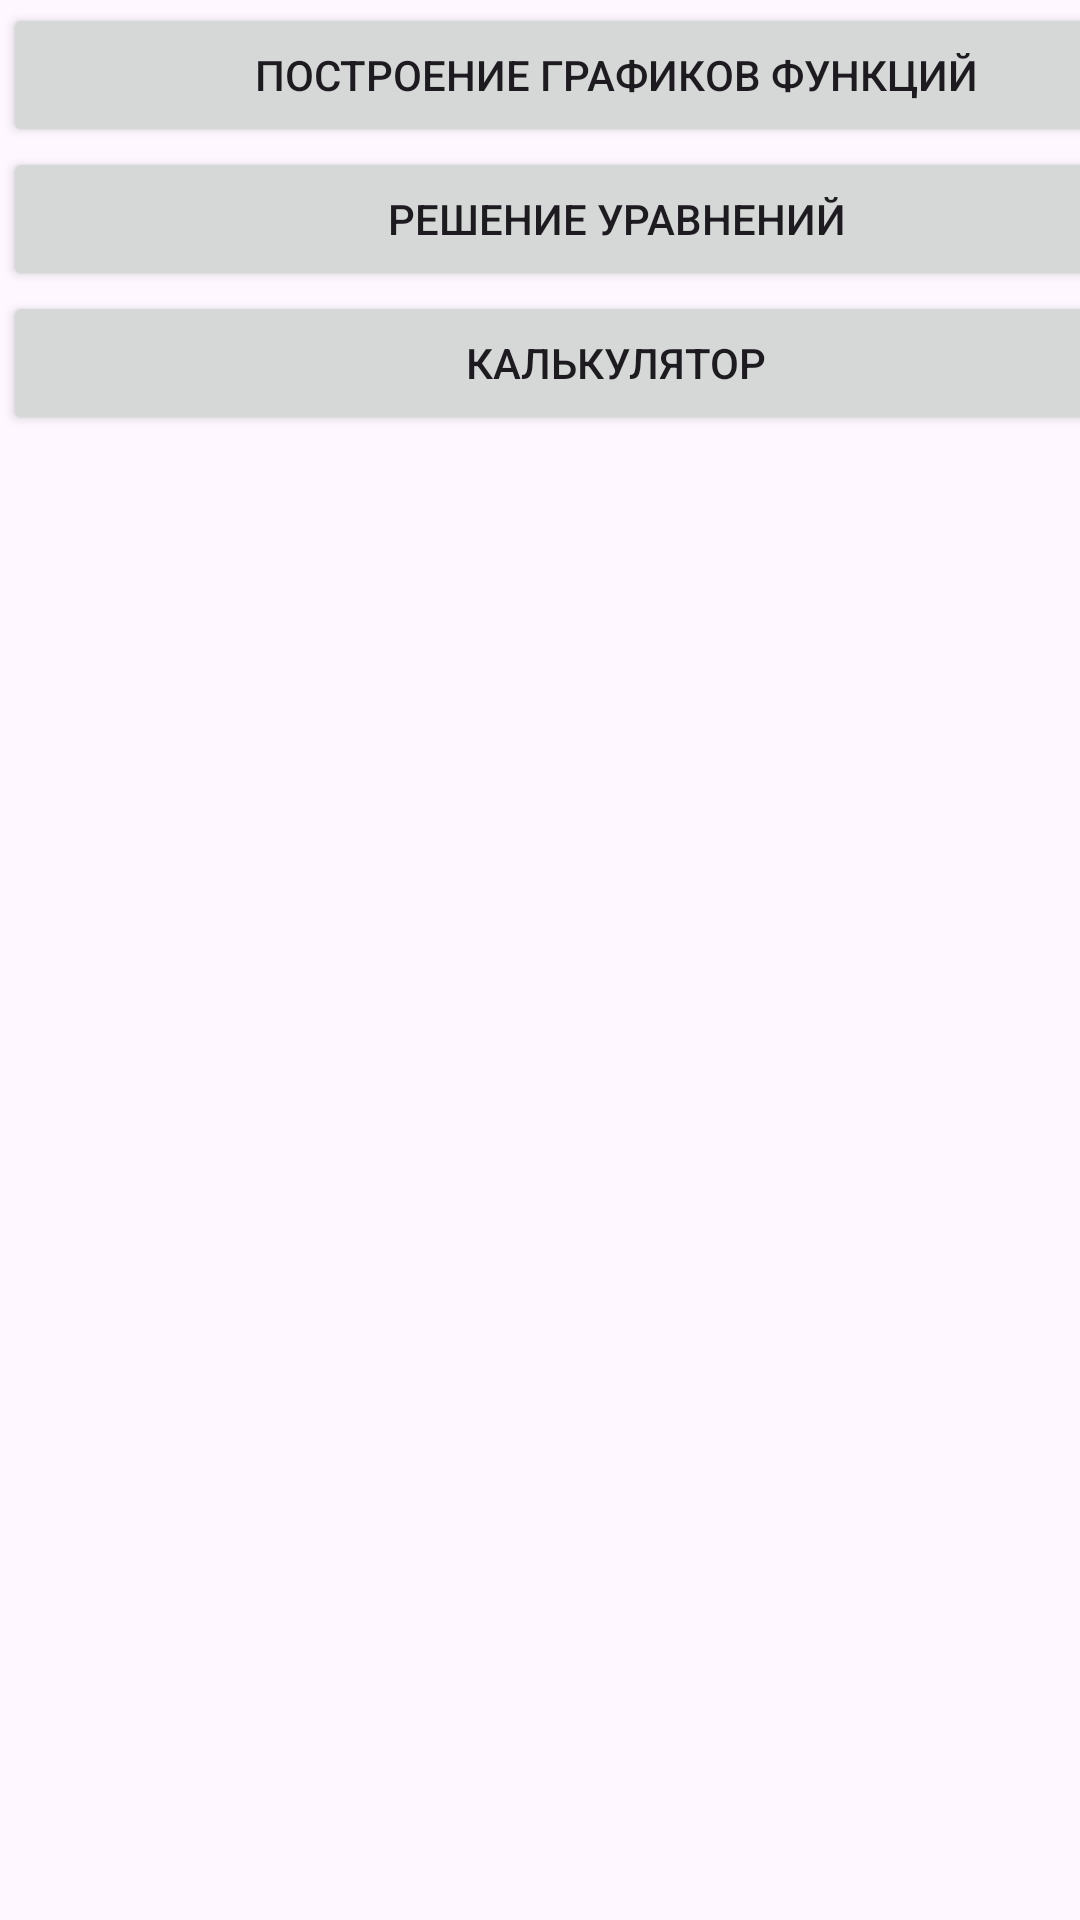

Produce the Android XML layout that renders to this screen, including the resource entries it uses.
<!-- AndroidManifest.xml: application theme Theme.OPM -->
<!-- res/layout/activity_home_page.xml -->
<?xml version="1.0" encoding="utf-8"?>
<androidx.constraintlayout.widget.ConstraintLayout xmlns:android="http://schemas.android.com/apk/res/android"
    xmlns:app="http://schemas.android.com/apk/res-auto"
    xmlns:tools="http://schemas.android.com/tools"
    android:layout_width="match_parent"
    android:layout_height="match_parent"
    tools:context=".HomePage">

    <ScrollView
        android:layout_width="409dp"
        android:layout_height="729dp"
        android:layout_marginStart="1dp"
        android:layout_marginTop="1dp"
        app:layout_constraintStart_toStartOf="parent"
        app:layout_constraintTop_toTopOf="parent">

        <LinearLayout
            android:layout_width="match_parent"
            android:layout_height="wrap_content"
            android:orientation="vertical">

            <Button
                android:id="@+id/mathFunctions"
                android:layout_width="match_parent"
                android:layout_height="wrap_content"
                android:rotationX="0"
                android:text="Построение графиков функций" />

            <Button
                android:id="@+id/uravnenia"
                android:layout_width="match_parent"
                android:layout_height="wrap_content"
                android:text="Решение уравнений" />

            <Button
                android:id="@+id/calculator"
                android:layout_width="match_parent"
                android:layout_height="wrap_content"
                android:text="Калькулятор" />
        </LinearLayout>
    </ScrollView>
</androidx.constraintlayout.widget.ConstraintLayout>
<!-- resources referenced by this layout -->
<resources>
  <style name="Theme.OPM" parent="Base.Theme.OPM" />
  <style name="Base.Theme.OPM" parent="Theme.Material3.DayNight.NoActionBar">
          
          
      </style>
</resources>
